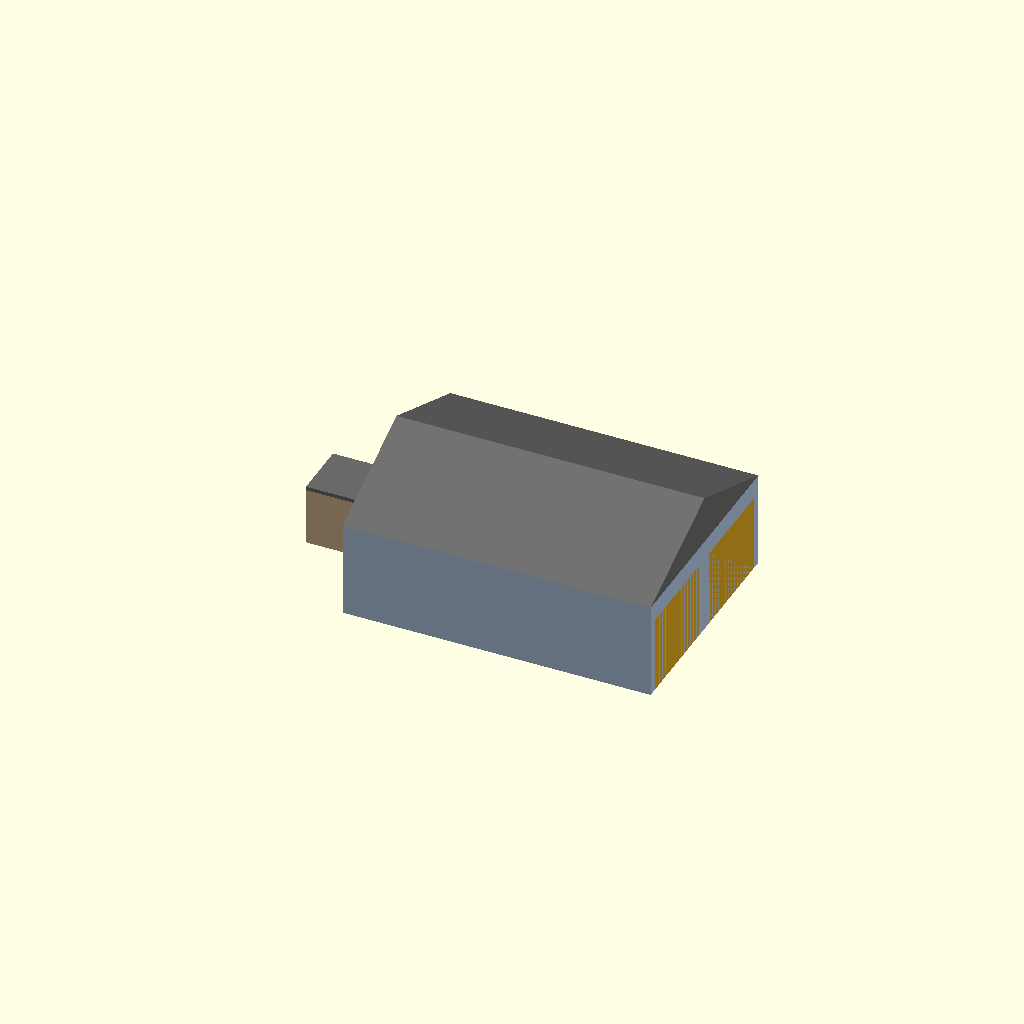
Cell 1: rendered with the file's own defaults.
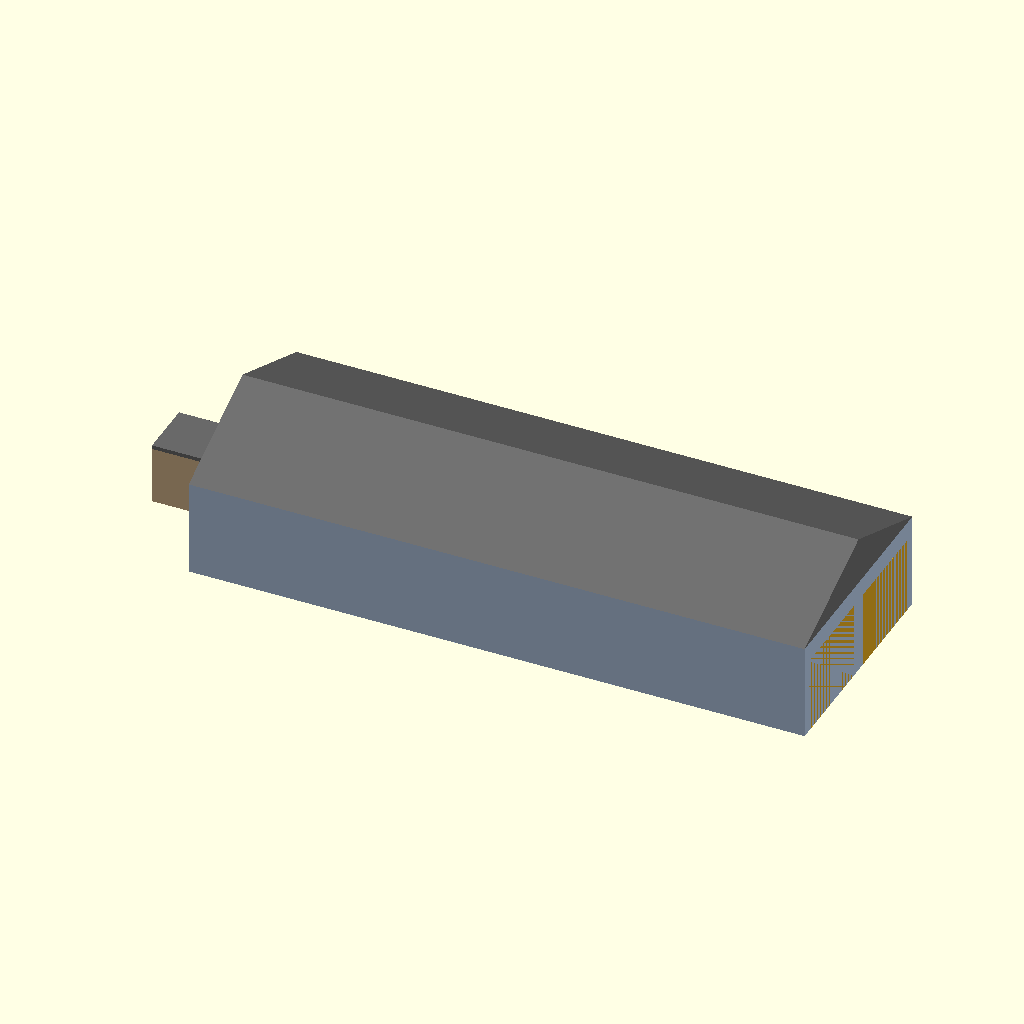
Cell 2: the same model with wall_w = 32.
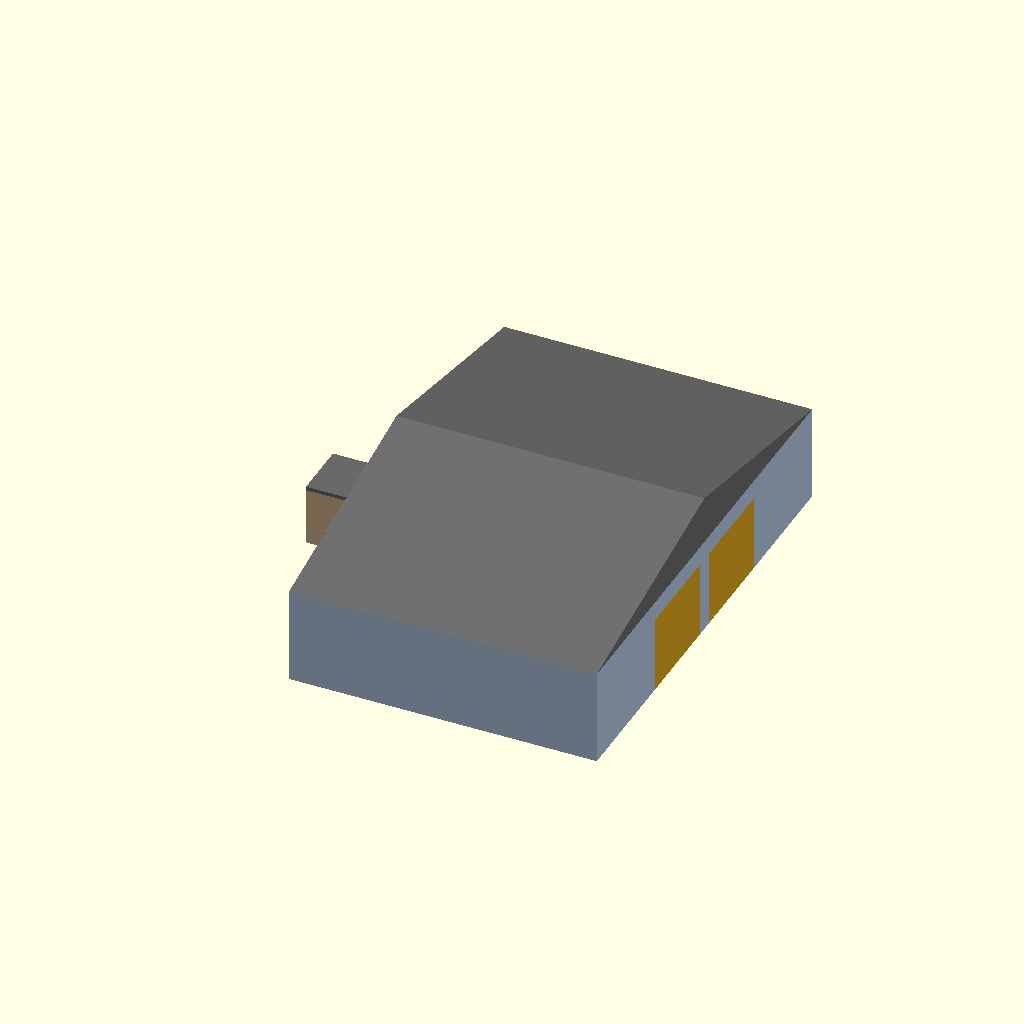
Cell 3: the same model with wall_d = 24.
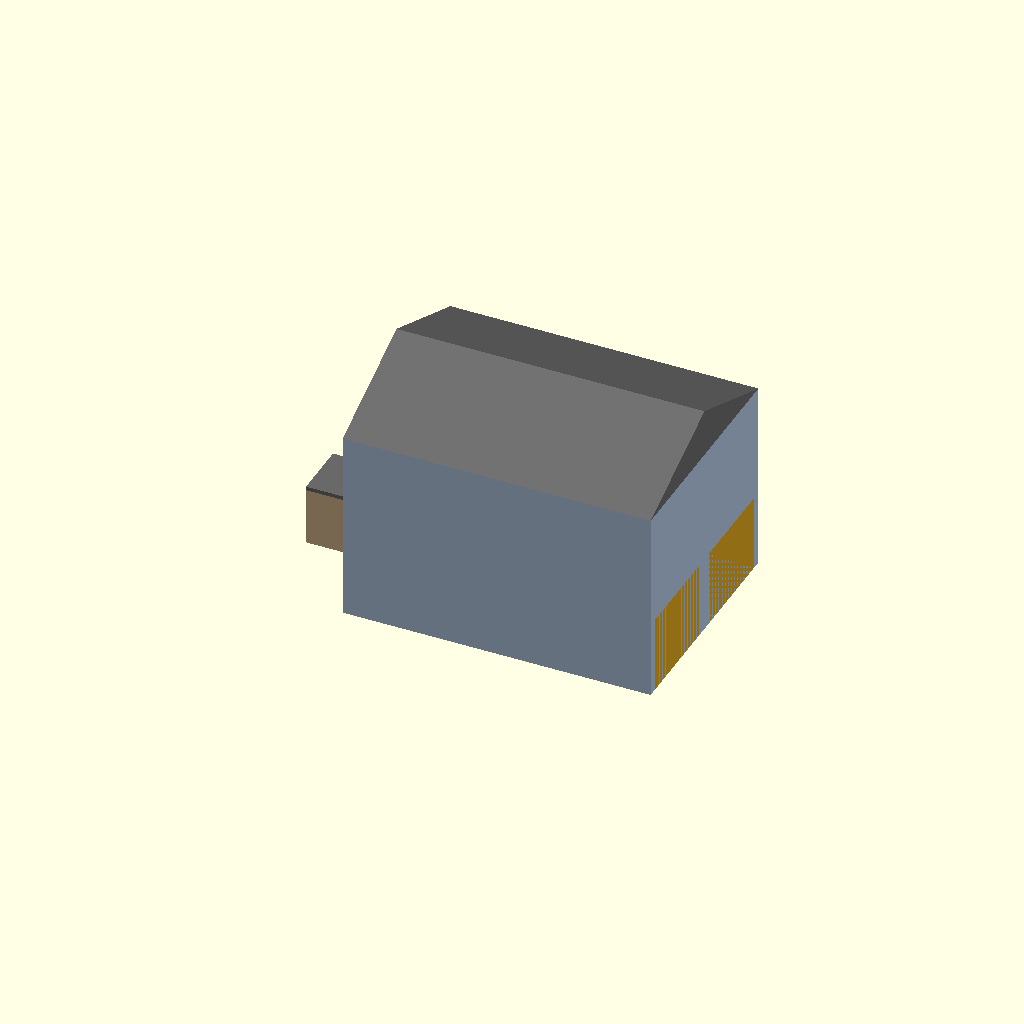
Cell 4: the same model with wall_h = 10.
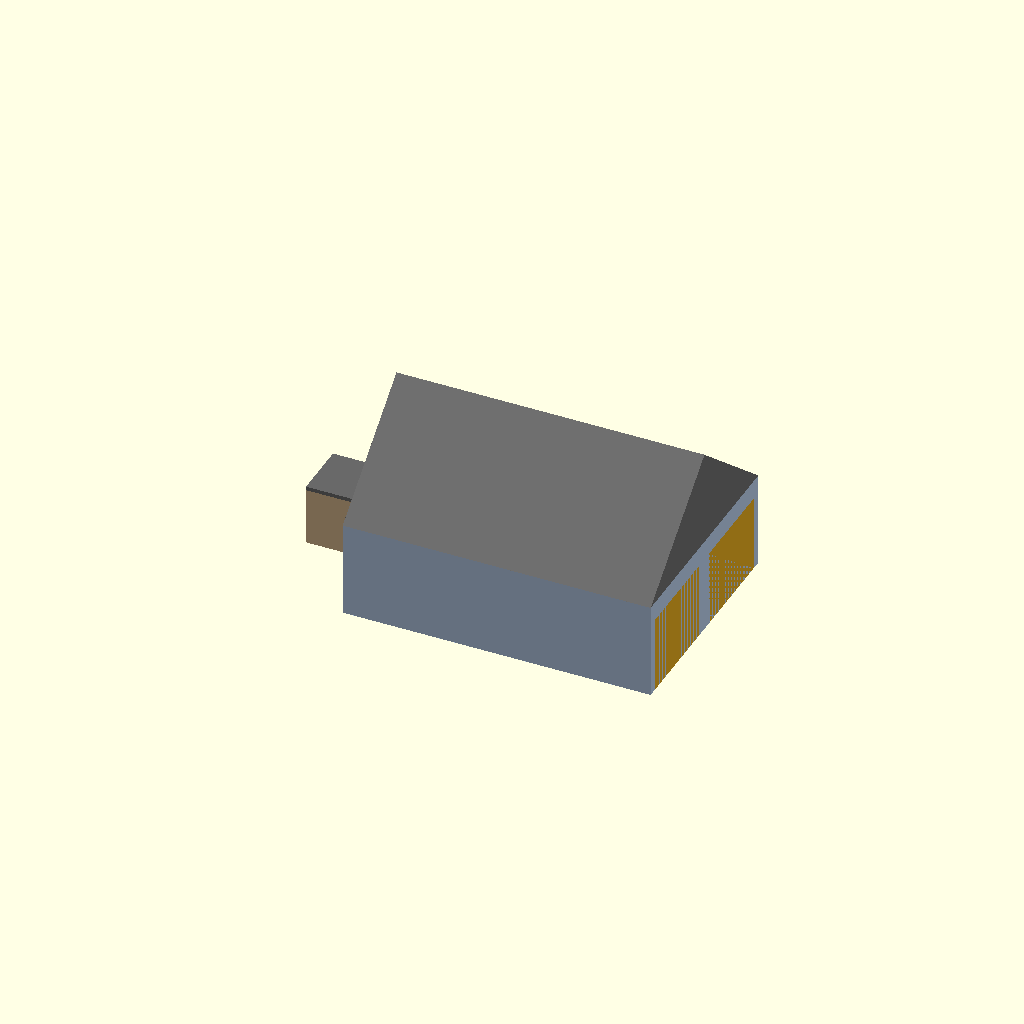
Cell 5: roof_rise = 5 (everything else at default).
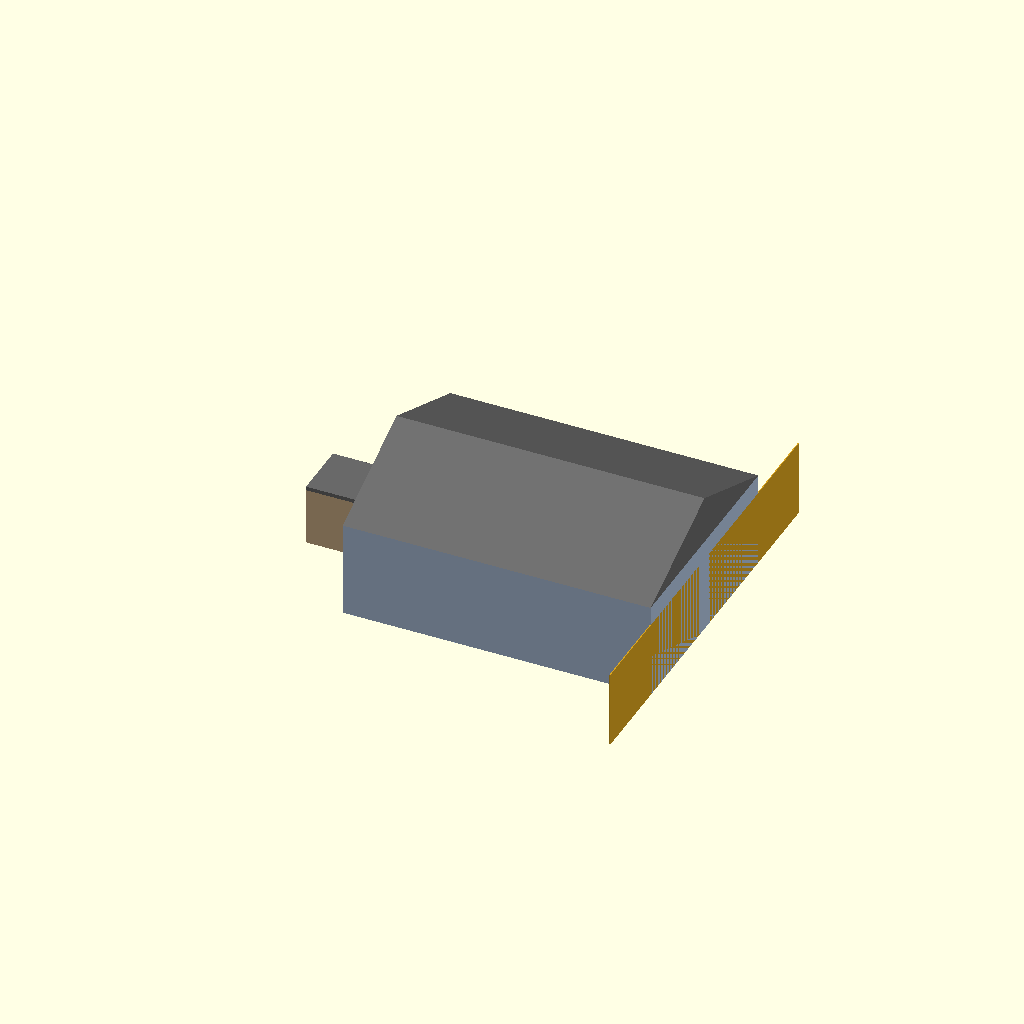
Cell 6: door_w = 10 (everything else at default).
All cells are drawn from one camera (rotation 55°, 0°, 25°, orthographic, colour scheme Cornfield), so only the parameter changes between them.
Source of the model, models-src/shed.scad:
// Equipment shed — garage-style outbuilding for snowcats and snowmobiles.
// Reads as utilitarian: wider and lower than a lodge, with a shallow
// gable, prominent roll-up bay doors on the front (+X) for driving
// equipment in and out, and no decorative roof overhang.
//
// Sized for two snowcat bays (each cat is ~4 m wide × ~7 m long with
// blade) plus circulation space — 16 m × 12 m on the ground with
// 5 m wall height (clears a cat with the blade raised). Real snow-cat
// barns can be 25-30 m wide but a smaller building reads cleaner at
// game scale.
//
// Conventions, units, and axis docs: see models-src/README.md.

$fn = 12;

// ── Dimensions (metres) ────────────────────────────────────────────────
wall_w = 16.0; // long side, +X primary direction (door faces +X)
wall_d = 12.0; // short side, +Y perpendicular
wall_h = 5.0;  // wall height before the gable starts

roof_rise = 2.5; // shallow ~17° pitch — utilitarian, not residential

// Door geometry — two bays on the +X wall.
door_w     = 5.0; // each bay's width (Y axis on the front face)
door_h     = 4.0; // tall enough to clear a cat with its blade up
door_gap   = 1.0; // gap between the two doors
door_inset = 0.05; // recess depth so the door reads as a panel

// Office annex — a small bump-out on the −X back wall, suggesting
// where the foreman's desk and parts shelf live.
office_w = 4.0;
office_d = 3.0;
office_h = 3.0;

// ── Geometry ───────────────────────────────────────────────────────────
// Main hall — rectangular box centred on the origin, sitting on Z = 0.
module hall() {
    color("LightSteelBlue")
        translate([0, 0, wall_h / 2])
            cube([wall_w, wall_d, wall_h], center = true);
}

// Roof: triangular prism running along the long axis. Same scale trick
// as the lodge but with no overhang, so the building reads industrial.
module roof() {
    color("DimGray")
        translate([0, 0, wall_h])
            linear_extrude(height = roof_rise, scale = [1, 0])
                square([wall_w, wall_d], center = true);
}

// Two bay doors on the +X face. Each door is a thin panel inset into
// the wall by `door_inset` so it reads as a recessed door rather than
// a paint mark.
module bay_door(y_centre) {
    color("Goldenrod")
        translate([wall_w / 2 - door_inset / 2, y_centre, door_h / 2])
            cube([door_inset, door_w, door_h], center = true);
}

module bay_doors() {
    // Two doors centred on the front, separated by door_gap.
    half_span = door_w / 2 + door_gap / 2;
    bay_door(-half_span);
    bay_door(+half_span);
}

// Office annex on the −X back wall.
module office() {
    color("Tan")
        translate([-wall_w / 2 - office_w / 2, 0, office_h / 2])
            cube([office_w, office_d, office_h], center = true);
}

// A short flat-roof cap for the office so the gabled main roof doesn't
// have to extend over the bump-out.
module office_roof() {
    color("DimGray")
        translate([-wall_w / 2 - office_w / 2, 0, office_h + 0.1])
            cube([office_w, office_d, 0.2], center = true);
}

module shed() {
    hall();
    roof();
    bay_doors();
    office();
    office_roof();
}

shed();

// ── Footprint metadata ─────────────────────────────────────────────────
// Half-extents in SCAD coords (X, Y). The office annex sticks out the
// −X back wall by office_w, so the full X extent is (wall_w/2 + office_w)
// on the back side and wall_w/2 on the front side — we use the larger of
// the two so the apron covers the full silhouette. The scad2obj converter
// applies the SCAD → game rotation and writes the canonical (halfX, halfZ)
// into the OBJ header for the placement pass.
echo("MOGUL_META", "footprint", wall_w / 2 + office_w, wall_d / 2);
Parameter table extracted from the source (name, type, default, range or options):
wall_w: number, default 16
wall_d: number, default 12
wall_h: number, default 5
roof_rise: number, default 2.5
door_w: number, default 5
door_h: number, default 4
door_gap: number, default 1
door_inset: number, default 0.05
office_w: number, default 4
office_d: number, default 3
office_h: number, default 3
